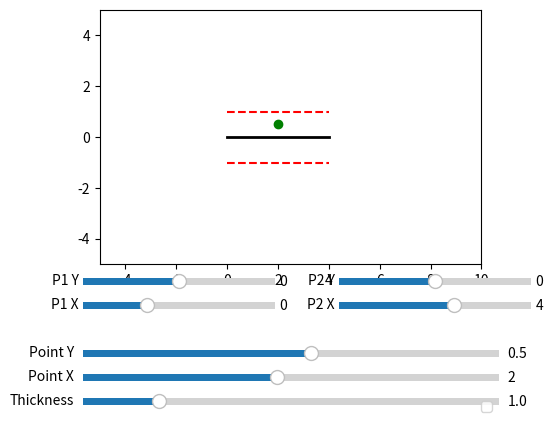

Write the Python code that produced this figure.
import numpy as np
import matplotlib.pyplot as plt
from matplotlib.widgets import Slider

def is_point_in_gate(p1, p2, thickness, point):
    # Convert the points to numpy arrays for easier vector manipulation
    p1 = np.array(p1)
    p2 = np.array(p2)
    point = np.array(point)

    # Compute the direction vector of the gate segment and its length
    direction = p2 - p1
    length = np.linalg.norm(direction)

    if length == 0:
        raise ValueError("The points p1 and p2 cannot be the same.")

    # Normalize the direction vector
    direction_normalized = direction / length

    # Compute the normal vector to the direction
    normal = np.array([-direction_normalized[1], direction_normalized[0]])

    # Compute the vectors from p1 to the point and from p2 to the point
    vector_p1_to_point = point - p1

    # Project the point onto the direction vector to see if it is between p1 and p2
    projection_length = np.dot(vector_p1_to_point, direction_normalized)
    
    # Check if the point projection lies between p1 and p2
    if projection_length < 0 or projection_length > length:
        return False

    # Compute the distance of the point from the line segment
    distance_from_line = abs(np.dot(vector_p1_to_point, normal))

    # Check if the distance is within the given thickness
    if distance_from_line <= thickness:
        return True
    else:
        return False

def visualize_gate(p1, p2, thickness):
    # Initial point to visualize
    initial_point = [2, 0.5]

    # Create the plot
    fig, ax = plt.subplots()
    plt.subplots_adjust(left=0.25, bottom=0.35)
    ax.set_aspect('equal')
    ax.set_xlim(-5, 10)
    ax.set_ylim(-5, 5)

    # Plot the gate segment and the boundary lines
    p1 = np.array(p1)
    p2 = np.array(p2)
    direction = p2 - p1
    length = np.linalg.norm(direction)
    direction_normalized = direction / length
    normal = np.array([-direction_normalized[1], direction_normalized[0]])

    boundary1 = p1 + thickness * normal
    boundary2 = p2 + thickness * normal
    boundary3 = p1 - thickness * normal
    boundary4 = p2 - thickness * normal

    gate_line, = ax.plot([p1[0], p2[0]], [p1[1], p2[1]], 'k-', linewidth=2, label='Gate')
    boundary_plus, = ax.plot([boundary1[0], boundary2[0]], [boundary1[1], boundary2[1]], 'r--', label='Boundary +')
    boundary_minus, = ax.plot([boundary3[0], boundary4[0]], [boundary3[1], boundary4[1]], 'r--', label='Boundary -')

    # Plot the point
    point_plot, = ax.plot([initial_point[0]], [initial_point[1]], 'bo', label='Point')

    # Add sliders for point coordinates
    axcolor = 'lightgoldenrodyellow'
    axpointx = plt.axes([0.25, 0.1, 0.65, 0.03], facecolor=axcolor)
    axpointy = plt.axes([0.25, 0.15, 0.65, 0.03], facecolor=axcolor)

    spointx = Slider(axpointx, 'Point X', -5.0, 10.0, valinit=initial_point[0])
    spointy = Slider(axpointy, 'Point Y', -5.0, 5.0, valinit=initial_point[1])

    # Add sliders for gate endpoints and thickness
    axp1x = plt.axes([0.25, 0.25, 0.3, 0.03], facecolor=axcolor)
    axp1y = plt.axes([0.25, 0.3, 0.3, 0.03], facecolor=axcolor)
    axp2x = plt.axes([0.65, 0.25, 0.3, 0.03], facecolor=axcolor)
    axp2y = plt.axes([0.65, 0.3, 0.3, 0.03], facecolor=axcolor)
    axthickness = plt.axes([0.25, 0.05, 0.65, 0.03], facecolor=axcolor)

    sp1x = Slider(axp1x, 'P1 X', -5.0, 10.0, valinit=p1[0])
    sp1y = Slider(axp1y, 'P1 Y', -5.0, 5.0, valinit=p1[1])
    sp2x = Slider(axp2x, 'P2 X', -5.0, 10.0, valinit=p2[0])
    sp2y = Slider(axp2y, 'P2 Y', -5.0, 5.0, valinit=p2[1])
    sthickness = Slider(axthickness, 'Thickness', 0.1, 5.0, valinit=thickness)

    # Update function for sliders
    def update(val):
        # Update gate points and thickness
        p1_updated = np.array([sp1x.val, sp1y.val])
        p2_updated = np.array([sp2x.val, sp2y.val])
        thickness_updated = sthickness.val

        # Update gate and boundaries
        direction = p2_updated - p1_updated
        length = np.linalg.norm(direction)
        if length != 0:
            direction_normalized = direction / length
            normal = np.array([-direction_normalized[1], direction_normalized[0]])

            boundary1 = p1_updated + thickness_updated * normal
            boundary2 = p2_updated + thickness_updated * normal
            boundary3 = p1_updated - thickness_updated * normal
            boundary4 = p2_updated - thickness_updated * normal

            gate_line.set_xdata([p1_updated[0], p2_updated[0]])
            gate_line.set_ydata([p1_updated[1], p2_updated[1]])
            boundary_plus.set_xdata([boundary1[0], boundary2[0]])
            boundary_plus.set_ydata([boundary1[1], boundary2[1]])
            boundary_minus.set_xdata([boundary3[0], boundary4[0]])
            boundary_minus.set_ydata([boundary3[1], boundary4[1]])

        # Update point position
        point = [spointx.val, spointy.val]
        point_plot.set_xdata([point[0]])
        point_plot.set_ydata([point[1]])

        # Check if the point passes through the gate
        if is_point_in_gate(p1_updated, p2_updated, thickness_updated, point):
            point_plot.set_color('g')  # Green if point passes through the gate
        else:
            point_plot.set_color('b')  # Blue otherwise

        fig.canvas.draw_idle()

    spointx.on_changed(update)
    spointy.on_changed(update)
    sp1x.on_changed(update)
    sp1y.on_changed(update)
    sp2x.on_changed(update)
    sp2y.on_changed(update)
    sthickness.on_changed(update)

    # Initial check for point position
    update(None)

    # Show the plot
    plt.legend()
    plt.show()

# Example usage
p1 = (0, 0)
p2 = (4, 0)
thickness = 1
visualize_gate(p1, p2, thickness)
